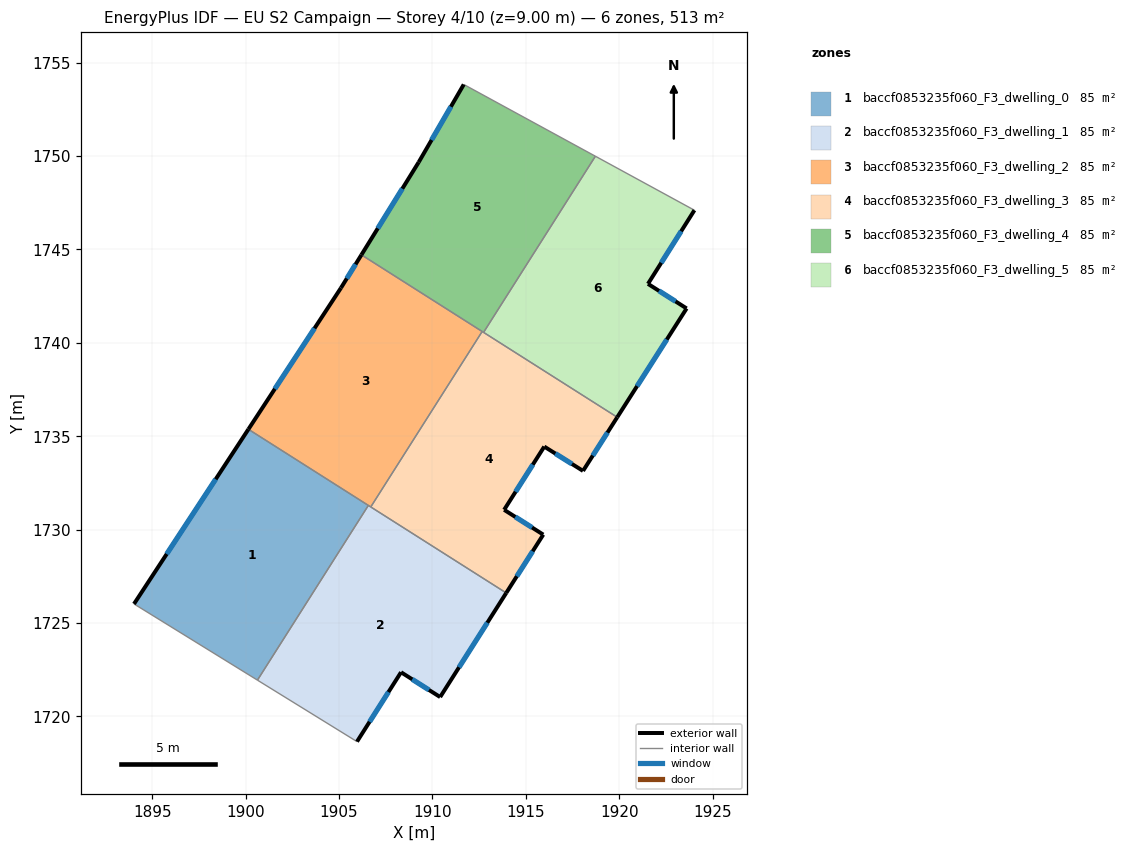
=== STOREY PLAN SPEC (per zone: floor XY polygon, exterior-wall plan segments, windows/doors) ===
zone 1: baccf0853235f060_F3_dwelling_0  (85.5 m²)
  floor: (1906.57, 1731.30) (1900.63, 1721.95) (1894.03, 1726.03) (1900.15, 1735.37)
  exterior wall: (1900.15, 1735.37) – (1894.03, 1726.03)  [11.2 m]
    window: (1898.40, 1732.70) – (1895.78, 1728.70)  [6.2 m²]
  interior walls: 3
zone 2: baccf0853235f060_F3_dwelling_1  (85.5 m²)
  floor: (1913.95, 1726.61) (1910.41, 1721.04) (1908.32, 1722.37) (1905.96, 1718.66) (1900.63, 1721.95) (1906.57, 1731.30)
  exterior wall: (1908.32, 1722.37) – (1910.41, 1721.04)  [2.5 m]
    window: (1908.92, 1721.99) – (1909.82, 1721.42)  [1.4 m²]
  exterior wall: (1905.96, 1718.66) – (1908.32, 1722.37)  [4.4 m]
    window: (1906.64, 1719.72) – (1907.65, 1721.31)  [2.4 m²]
  exterior wall: (1910.41, 1721.04) – (1913.95, 1726.61)  [6.6 m]
    window: (1911.42, 1722.63) – (1912.94, 1725.02)  [3.6 m²]
  interior walls: 4
zone 3: baccf0853235f060_F3_dwelling_2  (85.5 m²)
  floor: (1912.66, 1740.61) (1906.70, 1731.22) (1900.15, 1735.37) (1905.10, 1742.94) (1906.20, 1744.71)
  exterior wall: (1906.20, 1744.71) – (1905.10, 1742.94)  [2.1 m]
    window: (1905.89, 1744.21) – (1905.42, 1743.45)  [1.1 m²]
  exterior wall: (1905.10, 1742.94) – (1900.15, 1735.37)  [9.0 m]
    window: (1903.69, 1740.78) – (1901.56, 1737.54)  [5.0 m²]
  interior walls: 4
zone 4: baccf0853235f060_F3_dwelling_3  (85.5 m²)
  floor: (1919.89, 1736.02) (1918.06, 1733.14) (1915.99, 1734.45) (1913.84, 1731.06) (1915.93, 1729.74) (1913.95, 1726.61) (1906.70, 1731.22) (1912.66, 1740.61)
  exterior wall: (1913.84, 1731.06) – (1915.99, 1734.45)  [4.0 m]
    window: (1914.45, 1732.03) – (1915.37, 1733.48)  [2.2 m²]
  exterior wall: (1915.93, 1729.74) – (1913.84, 1731.06)  [2.5 m]
    window: (1915.33, 1730.11) – (1914.44, 1730.68)  [1.4 m²]
  exterior wall: (1913.95, 1726.61) – (1915.93, 1729.74)  [3.7 m]
    window: (1914.52, 1727.50) – (1915.37, 1728.84)  [2.0 m²]
  exterior wall: (1918.06, 1733.14) – (1919.89, 1736.02)  [3.4 m]
    window: (1918.58, 1733.97) – (1919.37, 1735.20)  [1.9 m²]
  exterior wall: (1915.99, 1734.45) – (1918.06, 1733.14)  [2.4 m]
    window: (1916.58, 1734.08) – (1917.47, 1733.52)  [1.3 m²]
  interior walls: 4
zone 5: baccf0853235f060_F3_dwelling_4  (85.5 m²)
  floor: (1918.72, 1749.99) (1912.74, 1740.56) (1906.20, 1744.71) (1909.27, 1749.67) (1911.68, 1753.83)
  exterior wall: (1911.68, 1753.83) – (1909.27, 1749.67)  [4.8 m]
    window: (1910.99, 1752.64) – (1909.95, 1750.86)  [2.6 m²]
  exterior wall: (1909.27, 1749.67) – (1906.20, 1744.71)  [5.8 m]
    window: (1908.39, 1748.25) – (1907.08, 1746.13)  [3.2 m²]
  interior walls: 4
zone 6: baccf0853235f060_F3_dwelling_5  (85.5 m²)
  floor: (1924.02, 1747.10) (1921.54, 1743.16) (1923.60, 1741.84) (1919.89, 1736.02) (1912.74, 1740.56) (1918.72, 1749.99)
  exterior wall: (1921.54, 1743.16) – (1924.02, 1747.10)  [4.7 m]
    window: (1922.25, 1744.28) – (1923.31, 1745.97)  [2.6 m²]
  exterior wall: (1923.60, 1741.84) – (1921.54, 1743.16)  [2.5 m]
    window: (1923.01, 1742.22) – (1922.13, 1742.78)  [1.4 m²]
  exterior wall: (1919.89, 1736.02) – (1923.60, 1741.84)  [6.9 m]
    window: (1920.95, 1737.68) – (1922.54, 1740.18)  [3.8 m²]
  interior walls: 3

=== DERIVED (storey summary) ===
Building: EU S2 Campaign
Storey: 4 of 10  (floor level z = 9.00 m)
Storey gross floor area: 513.0 m²
Zones on this storey: 6
  - baccf0853235f060_F3_dwelling_0: floor 85.5 m²; exterior wall 11.2 m (33.5 m²); 1 window(s) 6.2 m²; WWR 18.4%
  - baccf0853235f060_F3_dwelling_1: floor 85.5 m²; exterior wall 13.5 m (40.4 m²); 3 window(s) 7.4 m²; WWR 18.4%
  - baccf0853235f060_F3_dwelling_2: floor 85.5 m²; exterior wall 11.1 m (33.4 m²); 2 window(s) 6.1 m²; WWR 18.4%
  - baccf0853235f060_F3_dwelling_3: floor 85.5 m²; exterior wall 16.0 m (48.1 m²); 5 window(s) 8.8 m²; WWR 18.4%
  - baccf0853235f060_F3_dwelling_4: floor 85.5 m²; exterior wall 10.6 m (31.9 m²); 2 window(s) 5.9 m²; WWR 18.4%
  - baccf0853235f060_F3_dwelling_5: floor 85.5 m²; exterior wall 14.0 m (42.1 m²); 3 window(s) 7.7 m²; WWR 18.4%
Zone adjacency (shared interzone walls):
  - baccf0853235f060_F3_dwelling_0 ↔ baccf0853235f060_F3_dwelling_1
  - baccf0853235f060_F3_dwelling_0 ↔ baccf0853235f060_F3_dwelling_2
  - baccf0853235f060_F3_dwelling_1 ↔ baccf0853235f060_F3_dwelling_2
  - baccf0853235f060_F3_dwelling_1 ↔ baccf0853235f060_F3_dwelling_3
  - baccf0853235f060_F3_dwelling_2 ↔ baccf0853235f060_F3_dwelling_3
  - baccf0853235f060_F3_dwelling_2 ↔ baccf0853235f060_F3_dwelling_4
  - baccf0853235f060_F3_dwelling_3 ↔ baccf0853235f060_F3_dwelling_4
  - baccf0853235f060_F3_dwelling_3 ↔ baccf0853235f060_F3_dwelling_5
  - baccf0853235f060_F3_dwelling_4 ↔ baccf0853235f060_F3_dwelling_5